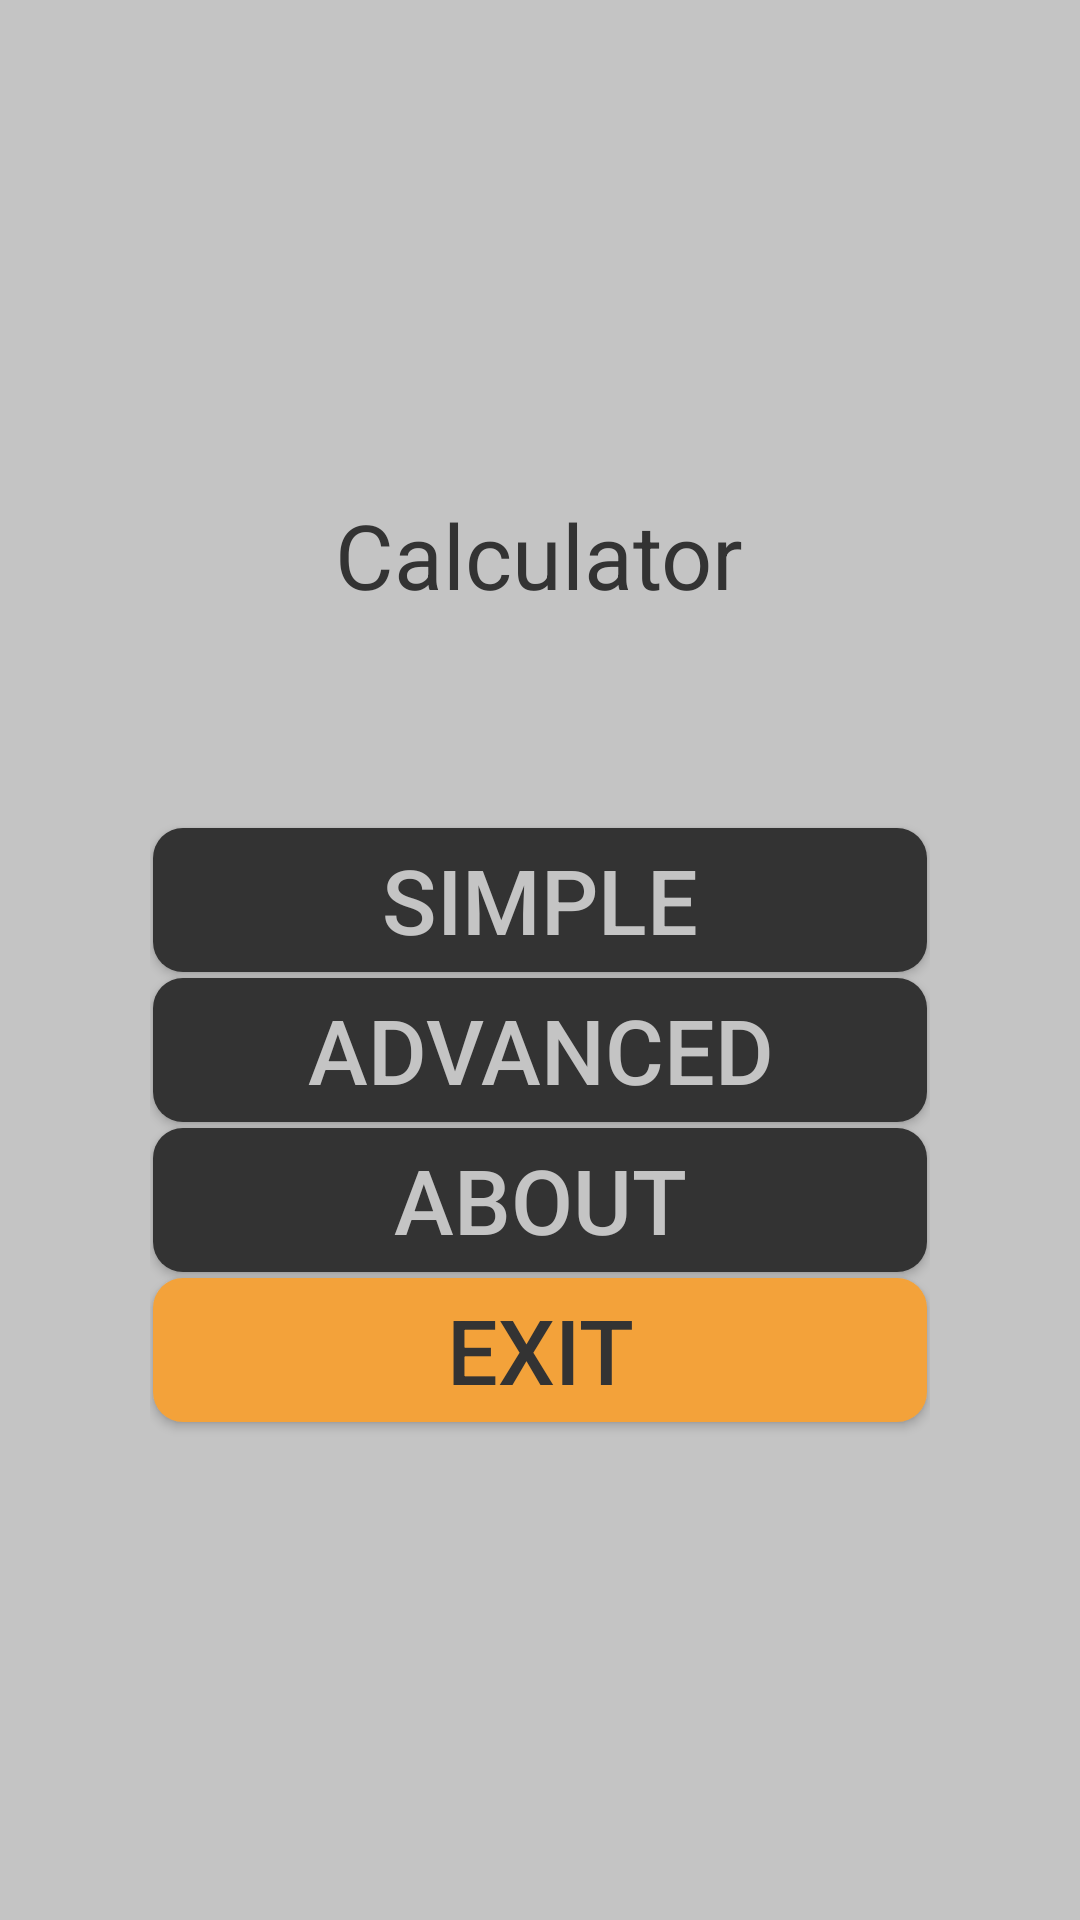

Layout XML and referenced resources for this Android screen:
<!-- AndroidManifest.xml: application theme AppTheme -->
<!-- res/layout/activity_main.xml -->
<?xml version="1.0" encoding="utf-8"?>
<LinearLayout xmlns:android="http://schemas.android.com/apk/res/android"
    xmlns:app="http://schemas.android.com/apk/res-auto"
    xmlns:tools="http://schemas.android.com/tools"
    android:layout_width="match_parent"
    android:layout_height="match_parent"
    android:background="@color/colorTextFunctionalButton"
    android:gravity="center"
    android:orientation="vertical"
    android:paddingLeft="50dp"
    android:paddingRight="50dp"
    tools:context=".MainActivity">

    <TextView
        android:layout_width="wrap_content"
        android:layout_height="wrap_content"
        android:layout_marginBottom="70dp"
        android:gravity="center|center_vertical"
        android:text="@string/mainActivityTextView"
        android:textColor="@color/colorFunctionalButton"
        android:textSize="30sp"
        app:layout_constraintBottom_toBottomOf="parent"
        app:layout_constraintLeft_toLeftOf="parent"
        app:layout_constraintRight_toRightOf="parent"
        app:layout_constraintTop_toTopOf="parent" />

    <Button
        android:id="@+id/button"
        android:layout_width="match_parent"
        android:layout_height="wrap_content"
        style="@style/CalcFunctionButtons"
        android:layout_marginBottom="5dp"
        android:text="@string/simpleCalculatorButton"
        android:tag="simple"
        android:onClick="buttonClicked"/>

    <Button
        android:id="@+id/button2"
        style="@style/CalcFunctionButtons"
        android:layout_width="match_parent"
        android:layout_height="wrap_content"
        android:layout_marginBottom="5dp"
        android:text="@string/advancedCalculatorButton"
        android:tag="advanced"
        android:onClick="buttonClicked"/>

    <Button
        android:id="@+id/button3"
        style="@style/CalcFunctionButtons"
        android:layout_width="match_parent"
        android:layout_height="wrap_content"
        android:layout_marginBottom="5dp"
        android:text="@string/aboutButton"
        android:tag="about"
        android:onClick="buttonClicked"/>

    <Button
        android:id="@+id/button4"
        style="@style/CalcEqualButton"
        android:layout_width="match_parent"
        android:layout_height="wrap_content"
        android:layout_marginBottom="5dp"
        android:text="@string/exitButton"
        android:tag="exit"
        android:onClick="buttonClicked"/>

</LinearLayout>
<!-- resources referenced by this layout -->
<resources>
  <color name="colorFunctionalButton">#333333</color>
  <color name="colorTextFunctionalButton">#c4c4c4</color>
  <string name="aboutButton">About</string>
  <string name="advancedCalculatorButton">Advanced</string>
  <string name="exitButton">Exit</string>
  <string name="mainActivityTextView">Calculator</string>
  <string name="simpleCalculatorButton">Simple</string>
  <style name="CalcEqualButton">
          <item name="android:textSize">30sp</item>
          <item name="android:layout_margin">1dp</item>
          <item name="android:textColor">@color/colorFunctionalButton</item>
          <item name="android:background">@drawable/round_equal_button</item>
      </style>
  <style name="CalcFunctionButtons">
          <item name="android:textSize">30sp</item>
          <item name="android:layout_margin">1dp</item>
          <item name="android:textColor">@color/colorTextFunctionalButton</item>
          <item name="android:background">@drawable/round_functional_buttons</item>
      </style>
  <style name="AppTheme" parent="Theme.AppCompat.Light.DarkActionBar">
          
          <item name="colorPrimary">@color/colorPrimary</item>
          <item name="colorPrimaryDark">@color/colorPrimaryDark</item>
          <item name="colorAccent">@color/colorAccent</item>
  
          <item name="windowActionBar">false</item>
          <item name="windowNoTitle">true</item>
  
      </style>
  <!-- drawable round_equal_button (drawable) -->
  <?xml version="1.0" encoding="utf-8"?>
  <shape xmlns:android="http://schemas.android.com/apk/res/android"
      android:shape="rectangle">
  
      <solid android:color="@color/colorEqualsButton"/>
      <corners
          android:radius="10dp"/>
  
  
  </shape>
  <!-- drawable round_functional_buttons (drawable) -->
  <?xml version="1.0" encoding="utf-8"?>
  <shape xmlns:android="http://schemas.android.com/apk/res/android"
      android:shape="rectangle"
      >
  
      <solid android:color="@color/colorFunctionalButton"/>
      <corners
          android:topLeftRadius="10dp"
          android:topRightRadius="10dp"
          android:bottomLeftRadius="10dp"
          android:bottomRightRadius="10dp"/>
  
  
  
  
  </shape>
  <color name="colorPrimary">#008577</color>
  <color name="colorPrimaryDark">#00574B</color>
  <color name="colorAccent">#D81B60</color>
  <color name="colorEqualsButton">#F3A23A</color>
</resources>
